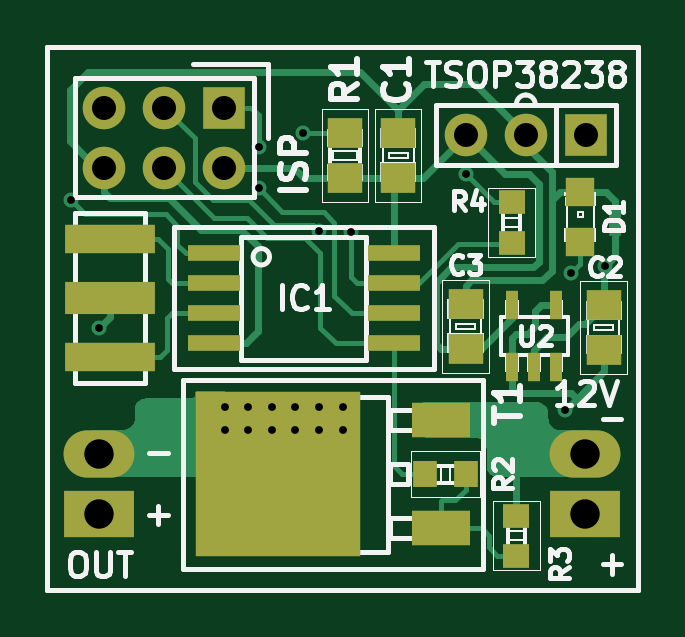
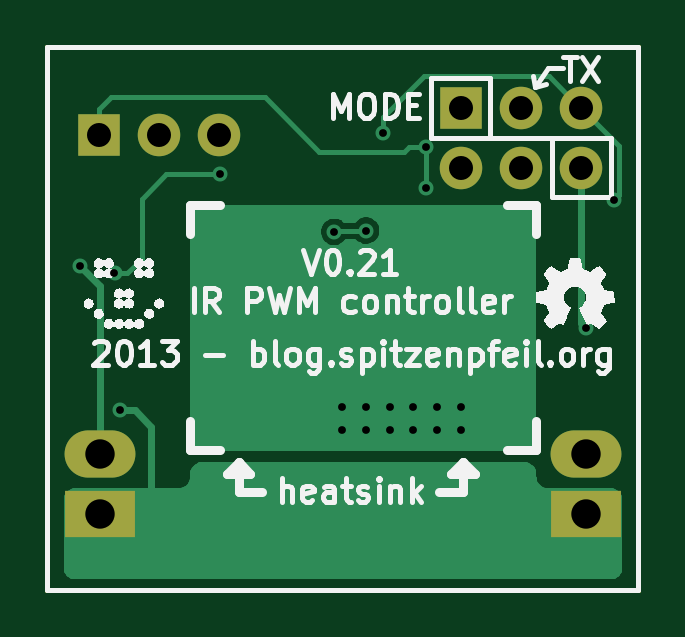
Circuit board: 8 layer files. Board 25.0 x 23.0 mm.
- bottom_mask: LED-strip_PWM_IR-B_Mask.gbs (837 bytes)
- bottom_silk: LED-strip_PWM_IR-B_SilkS.gbo (33485 bytes)
- bottom_copper: LED-strip_PWM_IR-Back.gbl (10412 bytes)
- outline: LED-strip_PWM_IR-Edge_Cuts.gbr (433 bytes)
- top_mask: LED-strip_PWM_IR-F_Mask.gts (1820 bytes)
- top_silk: LED-strip_PWM_IR-F_SilkS.gto (21922 bytes)
- top_copper: LED-strip_PWM_IR-Front.gtl (12381 bytes)
- drill: LED-strip_PWM_IR.drl (641 bytes)

=== bottom_mask: LED-strip_PWM_IR-B_Mask.gbs ===
G04 (created by PCBNEW (2013-02-07 BZR 3937)-testing) date Sat 09 Feb 2013 08:51:53 PM CET*
%MOIN*%
G04 Gerber Fmt 3.4, Leading zero omitted, Abs format*
%FSLAX34Y34*%
G01*
G70*
G90*
G04 APERTURE LIST*
%ADD10C,3.14961e-06*%
%ADD11C,0.00787402*%
%ADD12R,0.0708661X0.0708661*%
%ADD13C,0.0708661*%
%ADD14R,0.11811X0.0787402*%
%ADD15O,0.11811X0.0787402*%
G04 APERTURE END LIST*
G54D10*
G54D11*
X29921Y-13779D02*
X29921Y-22834D01*
X39763Y-22834D02*
X39763Y-13779D01*
X39763Y-13779D02*
X29921Y-13779D01*
X39763Y-22834D02*
X29921Y-22834D01*
G54D12*
X32870Y-14795D03*
G54D13*
X32870Y-15795D03*
X31870Y-14795D03*
X31870Y-15795D03*
X30870Y-14795D03*
X30870Y-15795D03*
G54D12*
X38893Y-15255D03*
G54D13*
X37893Y-15255D03*
X36893Y-15255D03*
G54D14*
X38877Y-21562D03*
G54D15*
X38877Y-20562D03*
G54D14*
X30787Y-21562D03*
G54D15*
X30787Y-20562D03*
M02*

=== bottom_silk: LED-strip_PWM_IR-B_SilkS.gbo (33485 bytes, source omitted) ===
=== bottom_copper: LED-strip_PWM_IR-Back.gbl (10412 bytes, source omitted) ===
=== outline: LED-strip_PWM_IR-Edge_Cuts.gbr ===
G04 (created by PCBNEW (2013-02-07 BZR 3937)-testing) date Sat 09 Feb 2013 08:51:53 PM CET*
%MOIN*%
G04 Gerber Fmt 3.4, Leading zero omitted, Abs format*
%FSLAX34Y34*%
G01*
G70*
G90*
G04 APERTURE LIST*
%ADD10C,3.14961e-06*%
%ADD11C,0.00787402*%
G04 APERTURE END LIST*
G54D10*
G54D11*
X29921Y-13779D02*
X29921Y-22834D01*
X39763Y-22834D02*
X39763Y-13779D01*
X39763Y-13779D02*
X29921Y-13779D01*
X39763Y-22834D02*
X29921Y-22834D01*
M02*

=== top_mask: LED-strip_PWM_IR-F_Mask.gts ===
G04 (created by PCBNEW (2013-02-07 BZR 3937)-testing) date Sat 09 Feb 2013 08:51:53 PM CET*
%MOIN*%
G04 Gerber Fmt 3.4, Leading zero omitted, Abs format*
%FSLAX34Y34*%
G01*
G70*
G90*
G04 APERTURE LIST*
%ADD10C,3.14961e-06*%
%ADD11C,0.00787402*%
%ADD12R,0.0984252X0.0590551*%
%ADD13R,0.275591X0.275591*%
%ADD14R,0.149606X0.0472441*%
%ADD15R,0.149606X0.0551181*%
%ADD16R,0.0708661X0.0708661*%
%ADD17C,0.0708661*%
%ADD18R,0.11811X0.0787402*%
%ADD19O,0.11811X0.0787402*%
%ADD20R,0.059X0.0511*%
%ADD21R,0.0393X0.0433*%
%ADD22R,0.0433X0.0393*%
%ADD23R,0.0472X0.0472*%
%ADD24R,0.0216X0.0472*%
%ADD25R,0.0866142X0.0275591*%
G04 APERTURE END LIST*
G54D10*
G54D11*
X29921Y-13779D02*
X29921Y-22834D01*
X39763Y-22834D02*
X39763Y-13779D01*
X39763Y-13779D02*
X29921Y-13779D01*
X39763Y-22834D02*
X29921Y-22834D01*
G54D12*
X36476Y-21811D03*
X36476Y-20000D03*
G54D13*
X33760Y-20905D03*
G54D14*
X30964Y-16988D03*
G54D15*
X30964Y-17972D03*
G54D14*
X30964Y-18956D03*
G54D16*
X32870Y-14795D03*
G54D17*
X32870Y-15795D03*
X31870Y-14795D03*
X31870Y-15795D03*
X30870Y-14795D03*
X30870Y-15795D03*
G54D16*
X38893Y-15255D03*
G54D17*
X37893Y-15255D03*
X36893Y-15255D03*
G54D18*
X38877Y-21562D03*
G54D19*
X38877Y-20562D03*
G54D18*
X30787Y-21562D03*
G54D19*
X30787Y-20562D03*
G54D20*
X34881Y-15964D03*
X34881Y-15216D03*
X36889Y-18818D03*
X36889Y-18070D03*
X39192Y-18838D03*
X39192Y-18090D03*
X35767Y-15964D03*
X35767Y-15216D03*
G54D21*
X36221Y-20905D03*
X36889Y-20905D03*
G54D22*
X37736Y-21595D03*
X37736Y-22263D03*
X37657Y-16378D03*
X37657Y-17046D03*
G54D23*
X38800Y-17033D03*
X38800Y-16207D03*
G54D24*
X37657Y-19113D03*
X38031Y-19113D03*
X38405Y-19113D03*
X38405Y-18091D03*
X37657Y-18091D03*
G54D25*
X32692Y-17222D03*
X32692Y-17722D03*
X32692Y-18222D03*
X32692Y-18722D03*
X35692Y-18722D03*
X35692Y-18222D03*
X35692Y-17722D03*
X35692Y-17222D03*
M02*

=== top_silk: LED-strip_PWM_IR-F_SilkS.gto (21922 bytes, source omitted) ===
=== top_copper: LED-strip_PWM_IR-Front.gtl (12381 bytes, source omitted) ===
=== drill: LED-strip_PWM_IR.drl ===
M48
INCH,TZ
T1C0.013
T2C0.040
T3C0.049
%
G90
G05
T1
X030315Y-016339
X030787Y-018465
X032874Y-019783
X032874Y-020177
X033268Y-019783
X033268Y-020177
X033445Y-015453
X033445Y-016142
X033661Y-019783
X033661Y-020177
X034055Y-019783
X034055Y-020177
X034173Y-015217
X034449Y-016850
X034449Y-019783
X034449Y-020177
X034843Y-019783
X034843Y-020177
X034980Y-016870
X036890Y-015906
X038543Y-019843
X038642Y-017559
X039213Y-017441
T2
X030870Y-014795
X030870Y-015795
X031870Y-014795
X031870Y-015795
X032870Y-014795
X032870Y-015795
X036894Y-015256
X037894Y-015256
X038894Y-015256
T3
X030787Y-020563
X030787Y-021563
X038878Y-020563
X038878Y-021563
T0
M30
